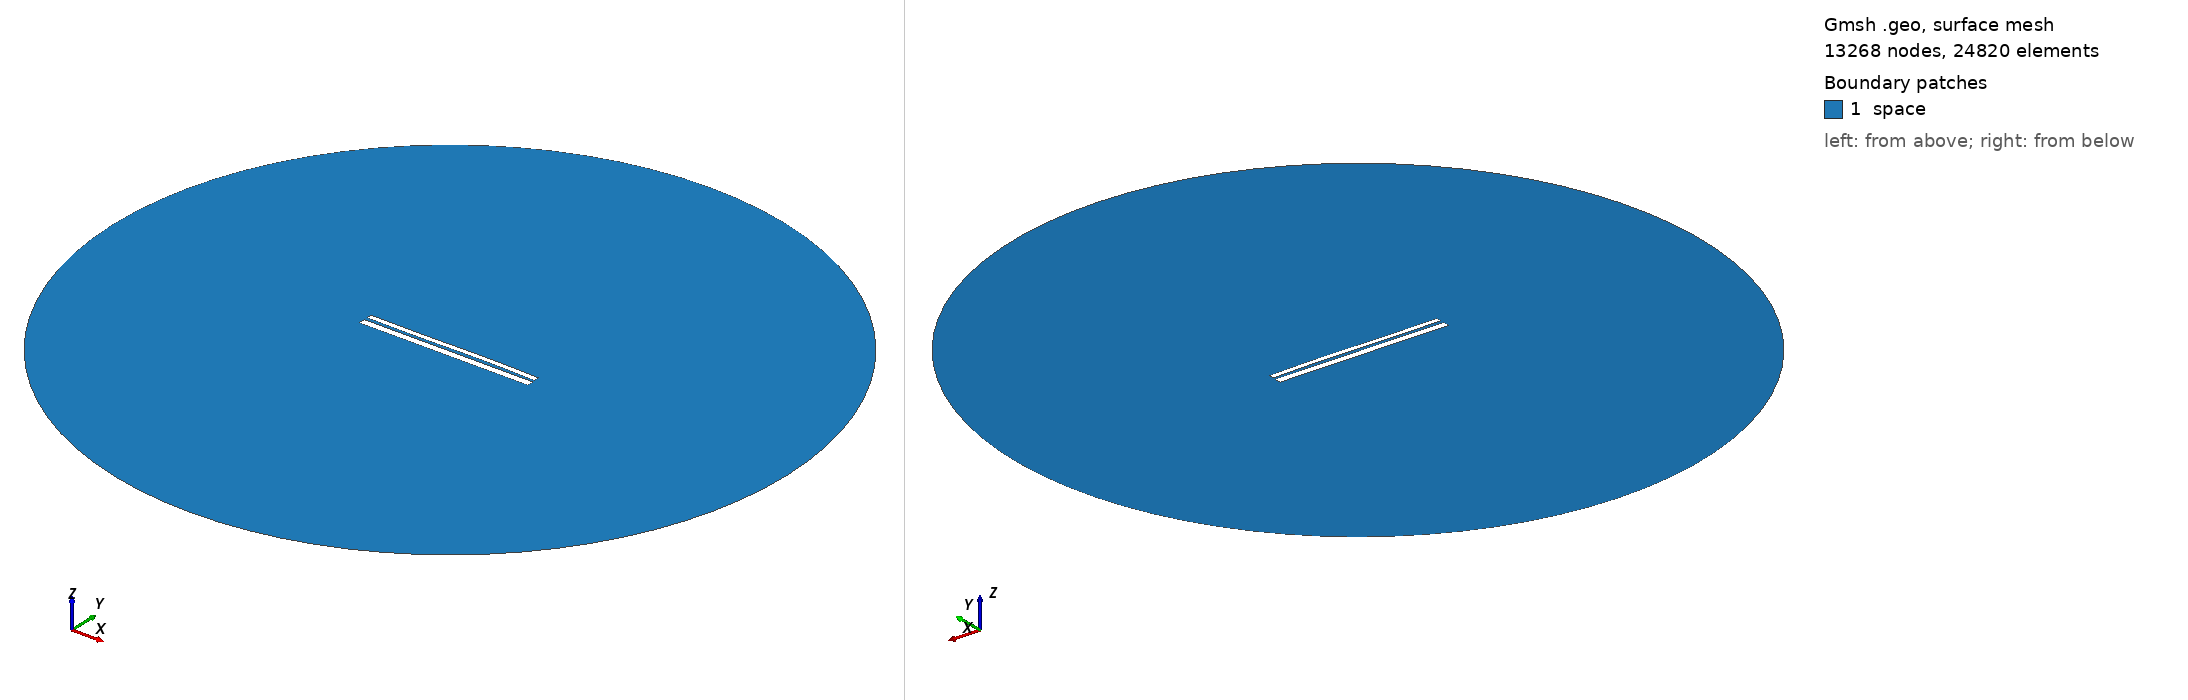

Gmsh geometry script, surface-meshed: 13268 nodes, 24820 surface elements. Boundary patches (legend numbers): 1 space. Left view from above one corner, right view from below the opposite corner. Legend entries are the model's physical surfaces. The drawing asked Gmsh for element sizes between 1% and 20% of the model's largest extent; the script's own settings can give other sizes.

=== 9578.geo (drawn) ===
//---------------------------------------
// Geometry kernel
//---------------------------------------

SetFactory("OpenCASCADE");



//---------------------------------------
// Parameters of the geometry
//---------------------------------------

// Overetch of the upper plate
overetch = 0.375;

// Distance between the plates
distance = 1.5;

// Discretization over the x axis (for the deformation)
nx = 50; 

// Length of the plate
L = 100 - overetch; 

// Number of modes
n = 4; 

// 1st mode coefficient
coeff(1) = -0.075;
beta(1) = 0.596864 * 3.1415926535 / L;

// 2nd mode coefficient
coeff(2) = 0.07499999999999998;
beta(2) = 1.49418 * 3.1415926535 / L;

// 3rd mode coefficient
coeff(3) = -0.15;
beta(3) = 2.50025 * 3.1415926535 / L;

// 4th mode coefficient
coeff(4) = 0.0;
beta(4) = 3.49999 * 3.1415926535 / L;



//---------------------------------------
// Upper plate (deformed rectangle)
//---------------------------------------

// Coordiantes of the upper plate
xmin = -50;
xmax = 50 - overetch;

// Height of the upper plate
yheight = 4 - 2 * overetch;

// Indexes of the points
UpperID[] = {};
LowerID[] = {};
LeftID[] = {};
RightID[] = {};

// Point index
p = 1;

// Horizontal edges
For i In {1:nx}
    x = xmin + (i-1)*(xmax - xmin)/(nx-1);

    y_bottom = distance / 2 + overetch;
    For j In {1:n}
        C = (Cosh(beta(j)*L) + Cos(beta(j)*L)) / (Sinh(beta(j)*L) + Sin(beta(j)*L));
        y_bottom  = y_bottom + coeff(j) * (Cosh(beta(j)*(x+50)) - Cos(beta(j)*(x+50)) - C * (Sinh(beta(j)*(x+50)) - Sin(beta(j)*(x+50))));
    EndFor

    y_top = y_bottom + yheight;

    Point(p) = {x, y_top, 0, 1.0};
    UpperID[i] = p;
    p = p + 1;

    Point(p) = {x, y_bottom, 0, 1.0};
    LowerID[i] = p;
    p = p + 1;
EndFor

// Create point lists
UpperPts[] = {}; LowerPts[] = {};
For i In {1:nx}
  UpperPts[] += {UpperID[i]};
  LowerPts[] += {LowerID[i]};
EndFor

// Build splines
Spline(1) = {UpperPts[]};
Spline(2) = {LowerPts[]};
Line(3) = {LowerPts[nx-1], UpperPts[nx-1]};
Line(4) = {LowerPts[0], UpperPts[0]};

// Build the plane surface
Curve Loop(1) = {2, 3, -1, -4};
Plane Surface(1) = {1};



//---------------------------------------
// Lower plate (rectangle)
//---------------------------------------

// Vertices
Point(1001) = {-50, -1, 0, 1.0};
Point(1002) = { 50, -1, 0, 1.0};
Point(1003) = { 50,  -5, 0, 1.0};
Point(1004) = {-50,  -5, 0, 1.0};

// Edges
Line(5) = {1001, 1002};
Line(6) = {1002, 1003};
Line(7) = {1003, 1004};
Line(8) = {1004, 1001};

// Plane surface
Line Loop(2) = {5, 6, 7, 8};
Plane Surface(2) = {2}; 



//---------------------------------------
// Outer (fictious) boundary
//---------------------------------------

// Points
Point(1005) = {0, 0, 0};       // Center
Point(1006) = {200, 0, 0};     // Start point
Point(1007) = {0, 200, 0};     // 90 degrees
Point(1008) = {-200, 0, 0};    // 180 degrees
Point(1009) = {0, -200, 0};    // 270 degrees

// Circle arcs (each needs start, center, end)
Circle(9) = {1006, 1005, 1007};
Circle(10) = {1007, 1005, 1008};
Circle(11) = {1008, 1005, 1009};
Circle(12) = {1009, 1005, 1006};

// Plane surface for the entire domain
Curve Loop(3) = {9, 10, 11, 12};
Surface(3) = {3};

// Subtract the plates from the whole domain to obtain the actual domain where we want to solve the equations
BooleanDifference{ Surface{3}; Delete; }{ Surface{1}; Surface{2}; Delete; }




//---------------------------------------
// Transfinite Lines/Curves
//---------------------------------------

// Set the number of points on the boundaries
r = 7;

// Plates
Transfinite Curve {1, 2} = 50*r Using Progression 1;
Transfinite Curve {3, 4} = 2*r Using Progression 1;
Transfinite Line {5, 7} = 50*r Using Progression 1;
Transfinite Line {6, 8} = 2*r Using Progression 1;

// Outer boundary
Transfinite Line {9, 10, 11, 12} = 20 Using Progression 1;



//---------------------------------------
// Physical groups
//---------------------------------------                

// Physical curves (boundaries)
Physical Line("force_segment", 10) = {2};
Physical Line("upper_plate", 11) = {1, 3, 4};
Physical Line("lower_plate", 12) = {5, 6, 7, 8};
Physical Line("boundary", 20) = {9, 10, 11, 12};

// Physical Surfaces
Physical Surface("space", 30) = {3};



//---------------------------------------
// 6. Generate the Mesh
//---------------------------------------

// 2D mesh generation
Mesh 2;
